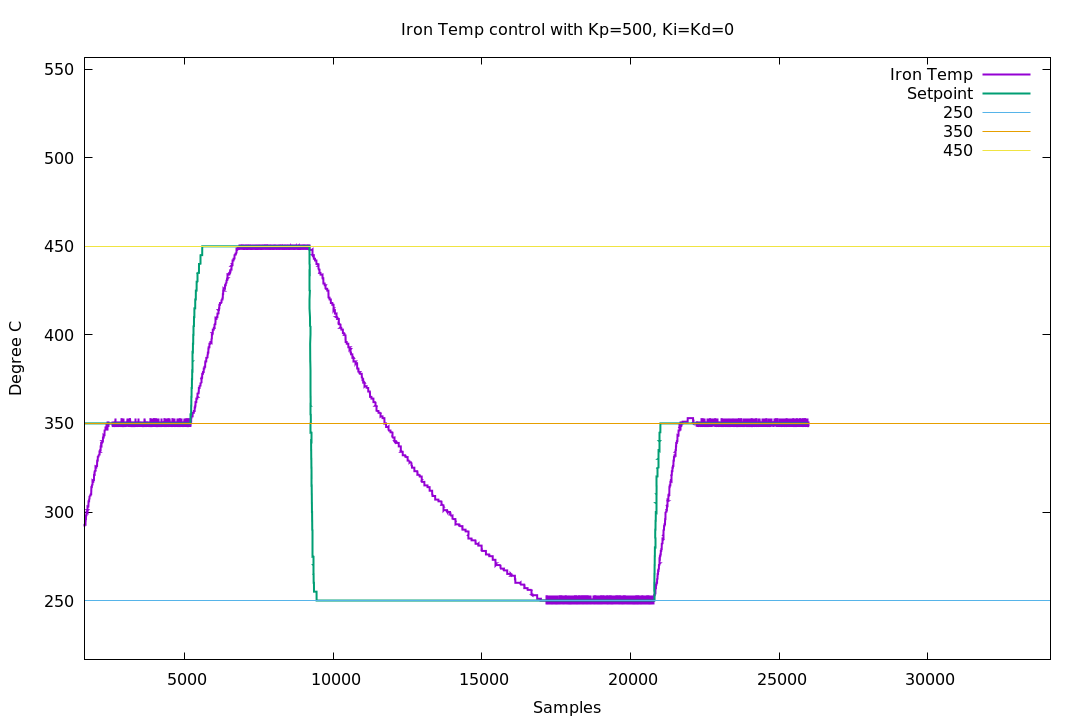

Data behind this chart, as committed beside it:
28, 325, 148500
39, 345, 153000
40, 350, 155000
42, 350, 154000
42, 350, 154000
42, 350, 154000
42, 350, 154000
42, 350, 154000
42, 350, 154000
42, 350, 154000
42, 350, 154000
43, 350, 153500
43, 350, 153500
43, 350, 153500
43, 350, 153500
43, 350, 153500
43, 350, 153500
43, 350, 153500
43, 350, 153500
43, 350, 153500
43, 350, 153500
43, 350, 153500
43, 350, 153500
45, 350, 152500
45, 350, 152500
45, 350, 152500
45, 350, 152500
45, 350, 152500
45, 350, 152500
45, 350, 152500
45, 350, 152500
45, 350, 152500
45, 350, 152500
45, 350, 152500
45, 350, 152500
46, 350, 152000
46, 350, 152000
46, 350, 152000
46, 350, 152000
46, 350, 152000
46, 350, 152000
46, 350, 152000
46, 350, 152000
48, 350, 151000
48, 350, 151000
48, 350, 151000
50, 350, 150000
50, 350, 150000
50, 350, 150000
50, 350, 150000
50, 350, 150000
50, 350, 150000
50, 350, 150000
51, 350, 149500
51, 350, 149500
51, 350, 149500
51, 350, 149500
51, 350, 149500
51, 350, 149500
51, 350, 149500
51, 350, 149500
... 25,991 more rows
